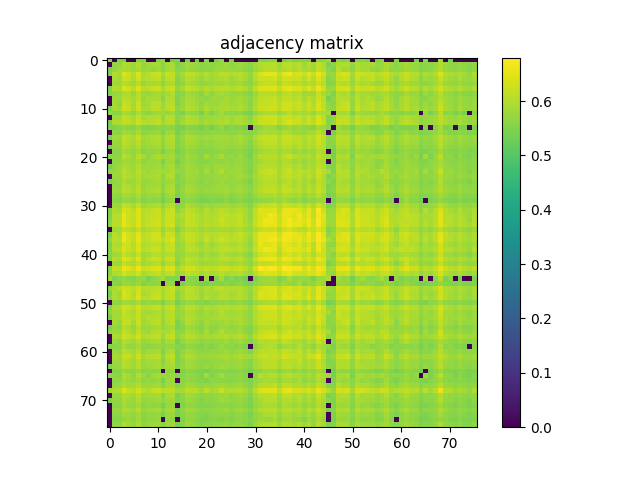

Source data for this figure (header and first rows):
5.638999999999999568e-01, 0.000000000000000000e+00, 5.480199999999999516e-01, 5.490599999999999925e-01, 0.000000000000000000e+00, 0.000000000000000000e+00, 5.517600000000000282e-01, 5.541700000000000514e-01, 0.000000000000000000e+00, 0.000000000000000000e+00, 5.511000000000000343e-01, 5.720199999999999729e-01, 0.000000000000000000e+00, 5.407999999999999474e-01, 5.446600000000000330e-01, 0.000000000000000000e+00, 5.403499999999999970e-01, 0.000000000000000000e+00, 5.427999999999999492e-01, 0.000000000000000000e+00, 5.590000000000000524e-01, 0.000000000000000000e+00, 5.399000000000000465e-01, 5.705099999999999616e-01
0.000000000000000000e+00, 5.729999999999999538e-01, 5.703000000000000291e-01, 6.019299999999999651e-01, 5.943300000000000249e-01, 5.810300000000000464e-01, 6.007400000000000517e-01, 5.732800000000000118e-01, 5.833199999999999497e-01, 5.873000000000000442e-01, 5.912399999999999878e-01, 5.595700000000000118e-01, 5.889699999999999935e-01, 5.930400000000000116e-01, 5.457800000000000429e-01, 5.648699999999999832e-01, 5.878700000000000037e-01, 5.784200000000000452e-01, 5.717299999999999605e-01, 5.600199999999999623e-01, 5.682199999999999473e-01, 5.670800000000000285e-01, 5.709999999999999520e-01, 5.739300000000000512e-01
5.480199999999999516e-01, 5.703000000000000291e-01, 5.849199999999999955e-01, 5.899600000000000399e-01, 5.848799999999999555e-01, 5.836400000000000476e-01, 5.946900000000000519e-01, 5.746599999999999486e-01, 5.808400000000000230e-01, 5.701300000000000257e-01, 5.793500000000000316e-01, 5.663300000000000001e-01, 5.863399999999999723e-01, 5.934500000000000330e-01, 5.595999999999999863e-01, 5.605700000000000127e-01, 5.833300000000000152e-01, 5.736099999999999532e-01, 5.693099999999999827e-01, 5.605999999999999872e-01, 5.659499999999999531e-01, 5.655700000000000172e-01, 5.794500000000000206e-01, 5.824700000000000433e-01
5.490599999999999925e-01, 6.019299999999999651e-01, 5.899600000000000399e-01, 6.414499999999999647e-01, 6.273900000000000032e-01, 6.034899999999999709e-01, 6.424600000000000311e-01, 5.947999999999999954e-01, 6.067000000000000171e-01, 6.253699999999999815e-01, 6.258899999999999464e-01, 5.921600000000000197e-01, 6.208099999999999730e-01, 6.147000000000000242e-01, 5.704700000000000326e-01, 5.861399999999999944e-01, 6.142699999999999827e-01, 6.125300000000000189e-01, 5.982600000000000140e-01, 5.853800000000000114e-01, 6.051600000000000312e-01, 5.891800000000000370e-01, 5.933399999999999785e-01, 6.100700000000000012e-01
0.000000000000000000e+00, 5.943300000000000249e-01, 5.848799999999999555e-01, 6.273900000000000032e-01, 6.201600000000000446e-01, 5.974099999999999966e-01, 6.297399999999999665e-01, 5.971600000000000241e-01, 6.015800000000000036e-01, 6.113300000000000400e-01, 6.168200000000000349e-01, 5.791199999999999681e-01, 6.104500000000000481e-01, 6.118299999999999850e-01, 5.576100000000000501e-01, 5.829699999999999882e-01, 6.073300000000000365e-01, 5.996799999999999908e-01, 5.905399999999999539e-01, 5.747100000000000541e-01, 5.926399999999999446e-01, 5.841499999999999471e-01, 5.901100000000000234e-01, 5.928600000000000536e-01
0.000000000000000000e+00, 5.810300000000000464e-01, 5.836400000000000476e-01, 6.034899999999999709e-01, 5.974099999999999966e-01, 5.835099999999999731e-01, 6.079299999999999704e-01, 5.751500000000000501e-01, 5.881199999999999761e-01, 5.883699999999999486e-01, 5.898400000000000309e-01, 5.638300000000000534e-01, 5.941100000000000270e-01, 5.969100000000000517e-01, 5.561399999999999677e-01, 5.705400000000000471e-01, 5.925300000000000011e-01, 5.848100000000000520e-01, 5.764299999999999979e-01, 5.686900000000000288e-01, 5.716999999999999860e-01, 5.754599999999999715e-01, 5.821199999999999708e-01, 5.831399999999999917e-01
5.517600000000000282e-01, 6.007400000000000517e-01, 5.946900000000000519e-01, 6.424600000000000311e-01, 6.297399999999999665e-01, 6.079299999999999704e-01, 6.418599999999999861e-01, 6.065199999999999481e-01, 6.099599999999999467e-01, 6.222400000000000153e-01, 6.282699999999999951e-01, 5.930299999999999461e-01, 6.207300000000000040e-01, 6.239400000000000501e-01, 5.719499999999999584e-01, 5.913599999999999968e-01, 6.193300000000000471e-01, 6.106399999999999606e-01, 5.997999999999999998e-01, 5.858100000000000529e-01, 6.077500000000000124e-01, 5.929100000000000481e-01, 6.011499999999999622e-01, 6.085700000000000554e-01
5.541700000000000514e-01, 5.732800000000000118e-01, 5.746599999999999486e-01, 5.947999999999999954e-01, 5.971600000000000241e-01, 5.751500000000000501e-01, 6.065199999999999481e-01, 5.785799999999999832e-01, 5.756599999999999495e-01, 5.840999999999999526e-01, 5.872500000000000497e-01, 5.745700000000000252e-01, 5.868999999999999773e-01, 6.006200000000000427e-01, 5.562599999999999767e-01, 5.613200000000000411e-01, 5.852600000000000025e-01, 5.763800000000000034e-01, 5.722699999999999454e-01, 5.562899999999999512e-01, 5.851199999999999735e-01, 5.634700000000000264e-01, 5.812399999999999789e-01, 5.881899999999999906e-01
0.000000000000000000e+00, 5.833199999999999497e-01, 5.808400000000000230e-01, 6.067000000000000171e-01, 6.015800000000000036e-01, 5.881199999999999761e-01, 6.099599999999999467e-01, 5.756599999999999495e-01, 5.920499999999999652e-01, 5.919799999999999507e-01, 5.921399999999999997e-01, 5.583700000000000330e-01, 5.978799999999999670e-01, 5.994099999999999984e-01, 5.505200000000000093e-01, 5.729999999999999538e-01, 5.934399999999999675e-01, 5.866700000000000248e-01, 5.761300000000000310e-01, 5.700199999999999712e-01, 5.679400000000000004e-01, 5.785200000000000342e-01, 5.804300000000000015e-01, 5.771899999999999809e-01
0.000000000000000000e+00, 5.873000000000000442e-01, 5.701300000000000257e-01, 6.253699999999999815e-01, 6.113300000000000400e-01, 5.883699999999999486e-01, 6.222400000000000153e-01, 5.840999999999999526e-01, 5.919699999999999962e-01, 6.057599999999999651e-01, 6.087599999999999678e-01, 5.766599999999999504e-01, 6.011600000000000277e-01, 6.077000000000000179e-01, 5.522700000000000387e-01, 5.740300000000000402e-01, 5.997400000000000508e-01, 5.923699999999999521e-01, 5.827099999999999502e-01, 5.682899999999999618e-01, 5.868600000000000483e-01, 5.767400000000000304e-01, 5.787999999999999812e-01, 5.901199999999999779e-01
5.511000000000000343e-01, 5.912399999999999878e-01, 5.793500000000000316e-01, 6.258899999999999464e-01, 6.168200000000000349e-01, 5.898400000000000309e-01, 6.282699999999999951e-01, 5.872500000000000497e-01, 5.921399999999999997e-01, 6.087599999999999678e-01, 6.086300000000000043e-01, 5.827499999999999902e-01, 6.050400000000000222e-01, 6.140799999999999592e-01, 5.608800000000000452e-01, 5.780100000000000238e-01, 6.037299999999999889e-01, 5.961199999999999832e-01, 5.853699999999999459e-01, 5.710899999999999865e-01, 5.958499999999999908e-01, 5.791100000000000136e-01, 5.844300000000000050e-01, 5.936099999999999710e-01
5.720199999999999729e-01, 5.595700000000000118e-01, 5.663300000000000001e-01, 5.921600000000000197e-01, 5.791199999999999681e-01, 5.638300000000000534e-01, 5.930299999999999461e-01, 5.745700000000000252e-01, 5.583700000000000330e-01, 5.766599999999999504e-01, 5.827499999999999902e-01, 5.815900000000000514e-01, 5.729100000000000303e-01, 5.813899999999999624e-01, 5.552399999999999558e-01, 5.488800000000000345e-01, 5.738900000000000112e-01, 5.663500000000000201e-01, 5.674099999999999699e-01, 5.429699999999999527e-01, 5.824300000000000033e-01, 5.478300000000000392e-01, 5.652399999999999647e-01, 5.862100000000000088e-01
0.000000000000000000e+00, 5.889699999999999935e-01, 5.863399999999999723e-01, 6.208099999999999730e-01, 6.104500000000000481e-01, 5.941100000000000270e-01, 6.207300000000000040e-01, 5.868999999999999773e-01, 5.978799999999999670e-01, 6.011600000000000277e-01, 6.050400000000000222e-01, 5.729100000000000303e-01, 6.056000000000000272e-01, 6.077599999999999669e-01, 5.608800000000000452e-01, 5.777400000000000313e-01, 6.024699999999999500e-01, 5.961199999999999832e-01, 5.843399999999999705e-01, 5.746599999999999486e-01, 5.813800000000000079e-01, 5.814099999999999824e-01, 5.862800000000000233e-01, 5.889299999999999535e-01
5.407999999999999474e-01, 5.930400000000000116e-01, 5.934500000000000330e-01, 6.147000000000000242e-01, 6.118299999999999850e-01, 5.969100000000000517e-01, 6.239400000000000501e-01, 6.006200000000000427e-01, 5.994099999999999984e-01, 6.077000000000000179e-01, 6.140799999999999592e-01, 5.813899999999999624e-01, 6.077599999999999669e-01, 6.028099999999999570e-01, 5.590300000000000269e-01, 5.831800000000000317e-01, 6.042100000000000248e-01, 5.970299999999999496e-01, 5.937400000000000455e-01, 5.771399999999999864e-01, 5.918499999999999872e-01, 5.831699999999999662e-01, 5.921699999999999742e-01, 5.923899999999999721e-01
5.446600000000000330e-01, 5.457800000000000429e-01, 5.595999999999999863e-01, 5.704700000000000326e-01, 5.576100000000000501e-01, 5.561399999999999677e-01, 5.719499999999999584e-01, 5.562599999999999767e-01, 5.505299999999999638e-01, 5.522599999999999731e-01, 5.608800000000000452e-01, 5.552399999999999558e-01, 5.608899999999999997e-01, 5.590300000000000269e-01, 5.433200000000000252e-01, 5.434600000000000541e-01, 5.565600000000000547e-01, 5.548100000000000254e-01, 5.511599999999999833e-01, 5.417800000000000393e-01, 5.564900000000000402e-01, 5.412400000000000544e-01, 5.560000000000000497e-01, 5.713099999999999845e-01
0.000000000000000000e+00, 5.648699999999999832e-01, 5.605700000000000127e-01, 5.861399999999999944e-01, 5.829699999999999882e-01, 5.705400000000000471e-01, 5.913500000000000423e-01, 5.613200000000000411e-01, 5.729999999999999538e-01, 5.740300000000000402e-01, 5.780100000000000238e-01, 5.488800000000000345e-01, 5.777400000000000313e-01, 5.831800000000000317e-01, 5.434600000000000541e-01, 5.581599999999999895e-01, 5.785400000000000542e-01, 5.698499999999999677e-01, 5.679600000000000204e-01, 5.598300000000000498e-01, 5.622899999999999565e-01, 5.637999999999999678e-01, 5.697600000000000442e-01, 5.703899999999999526e-01
5.403499999999999970e-01, 5.878700000000000037e-01, 5.833300000000000152e-01, 6.142699999999999827e-01, 6.073300000000000365e-01, 5.925300000000000011e-01, 6.193300000000000471e-01, 5.852600000000000025e-01, 5.934399999999999675e-01, 5.997400000000000508e-01, 6.037299999999999889e-01, 5.738900000000000112e-01, 6.024699999999999500e-01, 6.042100000000000248e-01, 5.565600000000000547e-01, 5.785400000000000542e-01, 5.977200000000000291e-01, 5.942499999999999449e-01, 5.858700000000000019e-01, 5.745900000000000452e-01, 5.844799999999999995e-01, 5.801800000000000290e-01, 5.847499999999999920e-01, 5.864200000000000523e-01
0.000000000000000000e+00, 5.784200000000000452e-01, 5.736099999999999532e-01, 6.125300000000000189e-01, 5.996799999999999908e-01, 5.848100000000000520e-01, 6.106500000000000261e-01, 5.763800000000000034e-01, 5.866700000000000248e-01, 5.923699999999999521e-01, 5.961199999999999832e-01, 5.663599999999999746e-01, 5.961199999999999832e-01, 5.970299999999999496e-01, 5.548100000000000254e-01, 5.698499999999999677e-01, 5.942499999999999449e-01, 5.874700000000000477e-01, 5.782300000000000217e-01, 5.681699999999999529e-01, 5.752699999999999481e-01, 5.727499999999999813e-01, 5.771800000000000264e-01, 5.814500000000000224e-01
5.427999999999999492e-01, 5.717299999999999605e-01, 5.693099999999999827e-01, 5.982600000000000140e-01, 5.905399999999999539e-01, 5.764299999999999979e-01, 5.997999999999999998e-01, 5.722699999999999454e-01, 5.761300000000000310e-01, 5.827099999999999502e-01, 5.853699999999999459e-01, 5.674099999999999699e-01, 5.843399999999999705e-01, 5.937400000000000455e-01, 5.511599999999999833e-01, 5.679600000000000204e-01, 5.858799999999999564e-01, 5.782300000000000217e-01, 5.712500000000000355e-01, 5.601300000000000168e-01, 5.733099999999999863e-01, 5.655099999999999572e-01, 5.732000000000000428e-01, 5.810600000000000209e-01
0.000000000000000000e+00, 5.600199999999999623e-01, 5.605999999999999872e-01, 5.853699999999999459e-01, 5.747100000000000541e-01, 5.686799999999999633e-01, 5.858100000000000529e-01, 5.562899999999999512e-01, 5.700199999999999712e-01, 5.682899999999999618e-01, 5.710899999999999865e-01, 5.429699999999999527e-01, 5.746599999999999486e-01, 5.771399999999999864e-01, 5.417800000000000393e-01, 5.598300000000000498e-01, 5.745900000000000452e-01, 5.681699999999999529e-01, 5.601300000000000168e-01, 5.554599999999999538e-01, 5.543599999999999639e-01, 5.603700000000000347e-01, 5.657299999999999551e-01, 5.638100000000000334e-01
5.590000000000000524e-01, 5.682199999999999473e-01, 5.659499999999999531e-01, 6.051600000000000312e-01, 5.926399999999999446e-01, 5.716999999999999860e-01, 6.077500000000000124e-01, 5.851199999999999735e-01, 5.679400000000000004e-01, 5.868600000000000483e-01, 5.958499999999999908e-01, 5.824300000000000033e-01, 5.813800000000000079e-01, 5.918499999999999872e-01, 5.564900000000000402e-01, 5.622899999999999565e-01, 5.844799999999999995e-01, 5.752699999999999481e-01, 5.733099999999999863e-01, 5.543599999999999639e-01, 5.915399999999999547e-01, 5.583200000000000385e-01, 5.749800000000000466e-01, 5.934899999999999620e-01
0.000000000000000000e+00, 5.670699999999999630e-01, 5.655700000000000172e-01, 5.891800000000000370e-01, 5.841499999999999471e-01, 5.754500000000000171e-01, 5.929100000000000481e-01, 5.634700000000000264e-01, 5.785200000000000342e-01, 5.767400000000000304e-01, 5.791100000000000136e-01, 5.478300000000000392e-01, 5.814000000000000279e-01, 5.831699999999999662e-01, 5.412400000000000544e-01, 5.637999999999999678e-01, 5.801800000000000290e-01, 5.727499999999999813e-01, 5.655099999999999572e-01, 5.603700000000000347e-01, 5.583200000000000385e-01, 5.662000000000000366e-01, 5.696299999999999697e-01, 5.674400000000000555e-01
5.399000000000000465e-01, 5.709999999999999520e-01, 5.794500000000000206e-01, 5.933500000000000441e-01, 5.901100000000000234e-01, 5.821100000000000163e-01, 6.011499999999999622e-01, 5.812399999999999789e-01, 5.804300000000000015e-01, 5.787999999999999812e-01, 5.844300000000000050e-01, 5.652399999999999647e-01, 5.862699999999999578e-01, 5.921699999999999742e-01, 5.560000000000000497e-01, 5.697699999999999987e-01, 5.847499999999999920e-01, 5.771800000000000264e-01, 5.732000000000000428e-01, 5.657299999999999551e-01, 5.749800000000000466e-01, 5.696200000000000152e-01, 5.811300000000000354e-01, 5.839699999999999891e-01
5.705099999999999616e-01, 5.739300000000000512e-01, 5.824700000000000433e-01, 6.100700000000000012e-01, 5.928600000000000536e-01, 5.831399999999999917e-01, 6.085800000000000098e-01, 5.881899999999999906e-01, 5.771899999999999809e-01, 5.901199999999999779e-01, 5.936099999999999710e-01, 5.862100000000000088e-01, 5.889299999999999535e-01, 5.923899999999999721e-01, 5.713000000000000300e-01, 5.703899999999999526e-01, 5.864200000000000523e-01, 5.814500000000000224e-01, 5.810600000000000209e-01, 5.638100000000000334e-01, 5.934899999999999620e-01, 5.674400000000000555e-01, 5.839699999999999891e-01, 6.015899999999999581e-01
0.000000000000000000e+00, 5.797099999999999476e-01, 5.766200000000000214e-01, 6.072699999999999765e-01, 5.988999999999999879e-01, 5.865200000000000413e-01, 6.073699999999999655e-01, 5.799100000000000366e-01, 5.901600000000000179e-01, 5.907000000000000028e-01, 5.961400000000000032e-01, 5.620800000000000241e-01, 5.955399999999999583e-01, 5.989900000000000224e-01, 5.478199999999999736e-01, 5.664200000000000346e-01, 5.891499999999999515e-01, 5.817099999999999493e-01, 5.750300000000000411e-01, 5.643599999999999728e-01, 5.699499999999999567e-01, 5.724000000000000199e-01, 5.782000000000000473e-01, 5.777900000000000258e-01
5.446400000000000130e-01, 5.689300000000000468e-01, 5.741199999999999637e-01, 5.970800000000000551e-01, 5.830699999999999772e-01, 5.766099999999999559e-01, 5.963699999999999557e-01, 5.753700000000000481e-01, 5.746499999999999941e-01, 5.793399999999999661e-01, 5.846099999999999630e-01, 5.685599999999999543e-01, 5.831300000000000372e-01, 5.834700000000000442e-01, 5.554499999999999993e-01, 5.611099999999999977e-01, 5.787999999999999812e-01, 5.747200000000000086e-01, 5.699499999999999567e-01, 5.579800000000000315e-01, 5.711699999999999555e-01, 5.628900000000000015e-01, 5.728799999999999448e-01, 5.828200000000000047e-01
0.000000000000000000e+00, 5.753700000000000481e-01, 5.734200000000000408e-01, 6.031300000000000550e-01, 5.937200000000000255e-01, 5.811300000000000354e-01, 6.038999999999999924e-01, 5.730899999999999883e-01, 5.839600000000000346e-01, 5.857099999999999529e-01, 5.871600000000000152e-01, 5.579600000000000115e-01, 5.901899999999999924e-01, 5.942499999999999449e-01, 5.493900000000000450e-01, 5.663099999999999801e-01, 5.875500000000000167e-01, 5.808499999999999774e-01, 5.716099999999999515e-01, 5.660100000000000131e-01, 5.680100000000000149e-01, 5.720300000000000384e-01, 5.767299999999999649e-01, 5.764299999999999979e-01
0.000000000000000000e+00, 5.797600000000000531e-01, 5.758900000000000130e-01, 6.108099999999999641e-01, 6.002899999999999903e-01, 5.858400000000000274e-01, 6.112199999999999855e-01, 5.785200000000000342e-01, 5.885799999999999921e-01, 5.939299999999999580e-01, 5.976799999999999891e-01, 5.674500000000000099e-01, 5.958700000000000108e-01, 5.979799999999999560e-01, 5.532000000000000250e-01, 5.731800000000000228e-01, 5.952199999999999713e-01, 5.874399999999999622e-01, 5.790499999999999536e-01, 5.680300000000000349e-01, 5.765799999999999814e-01, 5.747299999999999631e-01, 5.787799999999999612e-01, 5.828900000000000192e-01
0.000000000000000000e+00, 5.700899999999999856e-01, 5.639399999999999968e-01, 5.903800000000000159e-01, 5.872100000000000097e-01, 5.727499999999999813e-01, 5.950400000000000134e-01, 5.670399999999999885e-01, 5.772899999999999698e-01, 5.789499999999999647e-01, 5.813800000000000079e-01, 5.505400000000000293e-01, 5.820499999999999563e-01, 5.858400000000000274e-01, 5.403499999999999970e-01, 5.634799999999999809e-01, 5.805599999999999650e-01, 5.737999999999999767e-01, 5.642899999999999583e-01, 5.562700000000000422e-01, 5.602599999999999802e-01, 5.655900000000000372e-01, 5.678499999999999659e-01, 5.662700000000000511e-01
0.000000000000000000e+00, 5.609899999999999887e-01, 5.539300000000000335e-01, 5.726099999999999524e-01, 5.707299999999999596e-01, 5.609199999999999742e-01, 5.773300000000000098e-01, 5.526100000000000456e-01, 5.635299999999999754e-01, 5.625400000000000400e-01, 5.668900000000000050e-01, 5.430500000000000327e-01, 5.665499999999999980e-01, 5.739499999999999602e-01, 0.000000000000000000e+00, 5.557199999999999918e-01, 5.708999999999999631e-01, 5.599600000000000133e-01, 5.557499999999999662e-01, 5.430199999999999472e-01, 5.465700000000000003e-01, 5.544299999999999784e-01, 5.536799999999999500e-01, 5.514400000000000412e-01
0.000000000000000000e+00, 5.825099999999999723e-01, 5.783399999999999652e-01, 6.157299999999999995e-01, 6.051699999999999857e-01, 5.870800000000000463e-01, 6.158099999999999685e-01, 5.816000000000000059e-01, 5.907000000000000028e-01, 5.969499999999999806e-01, 5.993600000000000039e-01, 5.677799999999999514e-01, 5.992399999999999949e-01, 6.018000000000000016e-01, 5.551199999999999468e-01, 5.699600000000000222e-01, 5.979100000000000525e-01, 5.889600000000000390e-01, 5.779499999999999638e-01, 5.690600000000000103e-01, 5.790100000000000247e-01, 5.758600000000000385e-01, 5.807200000000000140e-01, 5.841699999999999671e-01
5.501500000000000279e-01, 5.977799999999999780e-01, 5.902699999999999614e-01, 6.389799999999999924e-01, 6.274699999999999722e-01, 6.088099999999999623e-01, 6.407399999999999762e-01, 6.064899999999999736e-01, 6.086799999999999988e-01, 6.168200000000000349e-01, 6.242499999999999716e-01, 5.864300000000000068e-01, 6.184699999999999642e-01, 6.222999999999999643e-01, 5.677900000000000169e-01, 5.865700000000000358e-01, 6.153800000000000381e-01, 6.070400000000000240e-01, 5.923800000000000177e-01, 5.820699999999999763e-01, 6.032499999999999529e-01, 5.892800000000000260e-01, 5.989600000000000479e-01, 6.109700000000000131e-01
5.490199999999999525e-01, 6.074199999999999600e-01, 6.051900000000000057e-01, 6.569800000000000084e-01, 6.227700000000000458e-01, 6.167799999999999949e-01, 6.423299999999999566e-01, 6.071600000000000330e-01, 6.142199999999999882e-01, 6.195399999999999796e-01, 6.232999999999999652e-01, 5.971400000000000041e-01, 6.288799999999999946e-01, 6.261900000000000244e-01, 5.851800000000000335e-01, 5.980400000000000160e-01, 6.201799999999999535e-01, 6.153100000000000236e-01, 6.043100000000000138e-01, 5.938400000000000345e-01, 6.010699999999999932e-01, 5.978099999999999525e-01, 6.063399999999999901e-01, 6.162300000000000555e-01
5.579300000000000370e-01, 6.028999999999999915e-01, 6.069499999999999895e-01, 6.549000000000000377e-01, 6.274300000000000432e-01, 6.147700000000000387e-01, 6.443699999999999983e-01, 6.052999999999999492e-01, 6.140400000000000302e-01, 6.266500000000000403e-01, 6.286699999999999511e-01, 5.997099999999999653e-01, 6.271900000000000253e-01, 6.260999999999999899e-01, 5.827200000000000157e-01, 5.920999999999999597e-01, 6.205500000000000460e-01, 6.136000000000000343e-01, 6.054300000000000237e-01, 5.945899999999999519e-01, 6.064300000000000246e-01, 5.957400000000000473e-01, 6.067200000000000371e-01, 6.225300000000000278e-01
5.607299999999999507e-01, 6.096399999999999597e-01, 6.051499999999999657e-01, 6.552799999999999736e-01, 6.365499999999999492e-01, 6.182999999999999607e-01, 6.486199999999999743e-01, 6.065500000000000336e-01, 6.202400000000000135e-01, 6.277099999999999902e-01, 6.311799999999999633e-01, 5.970699999999999896e-01, 6.290299999999999780e-01, 6.324499999999999567e-01, 5.760399999999999965e-01, 5.943800000000000194e-01, 6.263300000000000534e-01, 6.154300000000000326e-01, 6.033800000000000274e-01, 5.930900000000000061e-01, 6.089999999999999858e-01, 5.988499999999999934e-01, 6.060400000000000231e-01, 6.173999999999999488e-01
0.000000000000000000e+00, 5.841600000000000126e-01, 5.851899999999999880e-01, 6.139700000000000157e-01, 6.051999999999999602e-01, 5.919400000000000217e-01, 6.186700000000000532e-01, 5.863300000000000178e-01, 5.954199999999999493e-01, 6.060100000000000486e-01, 6.102600000000000247e-01, 5.745299999999999851e-01, 6.011400000000000077e-01, 5.985800000000000010e-01, 5.549199999999999688e-01, 5.834399999999999586e-01, 6.000799999999999468e-01, 5.938400000000000345e-01, 5.930299999999999461e-01, 5.776700000000000168e-01, 5.883899999999999686e-01, 5.803000000000000380e-01, 5.878200000000000092e-01, 5.916400000000000547e-01
5.445299999999999585e-01, 6.101799999999999446e-01, 5.958799999999999653e-01, 6.536199999999999788e-01, 6.345699999999999674e-01, 6.186099999999999932e-01, 6.496800000000000352e-01, 6.047599999999999643e-01, 6.183899999999999952e-01, 6.297800000000000065e-01, 6.339200000000000390e-01, 5.895399999999999530e-01, 6.276100000000000012e-01, 6.260299999999999754e-01, 5.727499999999999813e-01, 6.008799999999999697e-01, 6.235300000000000287e-01, 6.164699999999999624e-01, 6.057399999999999451e-01, 5.944800000000000084e-01, 6.102100000000000302e-01, 6.023800000000000265e-01, 6.041999999999999593e-01, 6.127399999999999514e-01
5.705000000000000071e-01, 6.098500000000000032e-01, 6.033800000000000274e-01, 6.640700000000000491e-01, 6.365399999999999947e-01, 6.149499999999999966e-01, 6.550000000000000266e-01, 6.116700000000000470e-01, 6.150700000000000056e-01, 6.301700000000000079e-01, 6.304300000000000459e-01, 6.096399999999999597e-01, 6.282999999999999696e-01, 6.409099999999999797e-01, 5.839299999999999491e-01, 5.963699999999999557e-01, 6.246599999999999930e-01, 6.164100000000000135e-01, 6.046799999999999953e-01, 5.920100000000000362e-01, 6.219799999999999773e-01, 5.968799999999999661e-01, 6.118500000000000050e-01, 6.278700000000000392e-01
5.459800000000000209e-01, 5.983199999999999630e-01, 5.910199999999999898e-01, 6.362900000000000222e-01, 6.274100000000000232e-01, 6.002800000000000358e-01, 6.401099999999999568e-01, 5.969499999999999806e-01, 6.033600000000000074e-01, 6.144300000000000317e-01, 6.160400000000000320e-01, 5.853199999999999514e-01, 6.179000000000000048e-01, 6.245500000000000496e-01, 5.685900000000000398e-01, 5.830199999999999827e-01, 6.114000000000000545e-01, 6.068500000000000005e-01, 5.887099999999999556e-01, 5.760399999999999965e-01, 6.009600000000000497e-01, 5.841899999999999871e-01, 5.948900000000000299e-01, 6.031400000000000095e-01
5.551099999999999923e-01, 6.058299999999999796e-01, 6.090799999999999548e-01, 6.436100000000000154e-01, 6.260599999999999499e-01, 6.098099999999999632e-01, 6.400799999999999823e-01, 6.074699999999999545e-01, 6.154300000000000326e-01, 6.260999999999999899e-01, 6.260299999999999754e-01, 5.929900000000000171e-01, 6.256899999999999684e-01, 6.188799999999999857e-01, 5.782000000000000473e-01, 5.842100000000000071e-01, 6.119599999999999485e-01, 6.117700000000000360e-01, 6.034000000000000474e-01, 5.852399999999999824e-01, 5.971600000000000241e-01, 5.916200000000000347e-01, 6.012800000000000367e-01, 6.122800000000000464e-01
5.567800000000000527e-01, 5.842800000000000216e-01, 5.848600000000000465e-01, 6.256399999999999739e-01, 6.020199999999999996e-01, 5.909200000000000008e-01, 6.191400000000000237e-01, 5.803800000000000070e-01, 5.891300000000000425e-01, 6.011800000000000477e-01, 6.049400000000000333e-01, 5.877400000000000402e-01, 6.020999999999999686e-01, 6.019299999999999651e-01, 5.702899999999999636e-01, 5.750499999999999501e-01, 5.968799999999999661e-01, 5.910100000000000353e-01, 5.884599999999999831e-01, 5.719899999999999984e-01, 5.911699999999999733e-01, 5.746799999999999686e-01, 5.841100000000000181e-01, 6.024899999999999700e-01
5.520899999999999697e-01, 6.078099999999999614e-01, 5.963300000000000267e-01, 6.527800000000000269e-01, 6.327300000000000146e-01, 6.086200000000000498e-01, 6.463200000000000056e-01, 5.890100000000000335e-01, 6.125399999999999734e-01, 6.269500000000000073e-01, 6.258700000000000374e-01, 5.941600000000000215e-01, 6.272600000000000398e-01, 6.276199999999999557e-01, 5.707900000000000196e-01, 5.875099999999999767e-01, 6.162600000000000300e-01, 6.099099999999999522e-01, 6.005099999999999882e-01, 5.857099999999999529e-01, 6.052800000000000402e-01, 5.912699999999999623e-01, 5.976299999999999946e-01, 6.082400000000000029e-01
0.000000000000000000e+00, 5.829999999999999627e-01, 5.831300000000000372e-01, 6.166700000000000514e-01, 6.013899999999999801e-01, 5.939299999999999580e-01, 6.155599999999999961e-01, 5.805599999999999650e-01, 5.937099999999999600e-01, 5.965700000000000447e-01, 6.039600000000000524e-01, 5.721600000000000019e-01, 5.994199999999999529e-01, 6.063399999999999901e-01, 5.550599999999999978e-01, 5.891100000000000225e-01, 6.070299999999999585e-01, 5.968700000000000117e-01, 5.925000000000000266e-01, 5.774500000000000188e-01, 5.828400000000000247e-01, 5.828999999999999737e-01, 5.878799999999999581e-01, 5.901699999999999724e-01
5.559199999999999697e-01, 6.182800000000000518e-01, 6.112100000000000311e-01, 6.598500000000000476e-01, 6.437899999999999734e-01, 6.262299999999999534e-01, 6.597899999999999876e-01, 6.202499999999999680e-01, 6.251100000000000545e-01, 6.395800000000000374e-01, 6.401900000000000368e-01, 6.021400000000000086e-01, 6.389500000000000179e-01, 6.415699999999999736e-01, 5.843000000000000416e-01, 6.116500000000000270e-01, 6.340000000000000080e-01, 6.297899999999999610e-01, 6.156000000000000361e-01, 6.005500000000000282e-01, 6.174100000000000144e-01, 6.093300000000000383e-01, 6.161100000000000465e-01, 6.269099999999999673e-01
5.642000000000000348e-01, 5.968700000000000117e-01, 6.019400000000000306e-01, 6.330299999999999816e-01, 6.148799999999999821e-01, 6.060799999999999521e-01, 6.311499999999999888e-01, 5.907499999999999973e-01, 6.076200000000000490e-01, 6.133100000000000218e-01, 6.172199999999999909e-01, 5.920800000000000507e-01, 6.109599999999999476e-01, 6.178000000000000158e-01, 5.742899999999999672e-01, 5.894700000000000495e-01, 6.137399999999999523e-01, 6.048099999999999588e-01, 6.040299999999999558e-01, 5.884099999999999886e-01, 5.981800000000000450e-01, 5.913199999999999568e-01, 5.993600000000000039e-01, 6.095899999999999652e-01
5.844799999999999995e-01, 5.496299999999999519e-01, 5.619199999999999751e-01, 5.713799999999999990e-01, 5.594400000000000484e-01, 5.559199999999999697e-01, 5.741699999999999582e-01, 5.753599999999999826e-01, 5.440899999999999626e-01, 5.653799999999999937e-01, 5.748799999999999466e-01, 5.898999999999999799e-01, 5.550100000000000033e-01, 5.574299999999999811e-01, 5.600699999999999568e-01, 0.000000000000000000e+00, 5.636700000000000044e-01, 5.583099999999999730e-01, 5.590100000000000069e-01, 0.000000000000000000e+00, 5.815700000000000314e-01, 0.000000000000000000e+00, 5.555299999999999683e-01, 5.914300000000000113e-01
0.000000000000000000e+00, 5.599800000000000333e-01, 5.519899999999999807e-01, 5.740199999999999747e-01, 5.730899999999999883e-01, 5.593900000000000539e-01, 5.774500000000000188e-01, 5.504000000000000004e-01, 5.627499999999999725e-01, 5.620000000000000551e-01, 5.647699999999999942e-01, 0.000000000000000000e+00, 5.691399999999999793e-01, 5.722599999999999909e-01, 0.000000000000000000e+00, 5.445200000000000040e-01, 5.707299999999999596e-01, 5.617799999999999461e-01, 5.510899999999999688e-01, 5.409300000000000219e-01, 5.423599999999999532e-01, 5.503299999999999859e-01, 5.527100000000000346e-01, 5.508600000000000163e-01
5.641199999999999548e-01, 5.968900000000000317e-01, 6.059600000000000541e-01, 6.286699999999999511e-01, 6.194699999999999651e-01, 6.091999999999999638e-01, 6.308500000000000218e-01, 6.005399999999999627e-01, 6.054300000000000237e-01, 6.053100000000000147e-01, 6.151100000000000456e-01, 5.933500000000000441e-01, 6.154300000000000326e-01, 6.214600000000000124e-01, 5.799900000000000055e-01, 5.900499999999999634e-01, 6.142400000000000082e-01, 6.039200000000000124e-01, 5.974800000000000111e-01, 5.841600000000000126e-01, 5.989200000000000079e-01, 5.913100000000000023e-01, 6.035700000000000509e-01, 6.130799999999999583e-01
5.453900000000000414e-01, 5.970400000000000151e-01, 5.822000000000000508e-01, 6.381000000000000005e-01, 6.229500000000000037e-01, 5.992899999999999894e-01, 6.325499999999999456e-01, 5.910900000000000043e-01, 6.023800000000000265e-01, 6.174800000000000288e-01, 6.188099999999999712e-01, 5.849800000000000555e-01, 6.143100000000000227e-01, 6.179299999999999793e-01, 5.600100000000000078e-01, 5.869600000000000373e-01, 6.087200000000000388e-01, 6.038999999999999924e-01, 5.923100000000000032e-01, 5.754500000000000171e-01, 5.936299999999999910e-01, 5.858100000000000529e-01, 5.852300000000000280e-01, 6.004500000000000393e-01
5.553900000000000503e-01, 5.993000000000000549e-01, 5.895200000000000440e-01, 6.366600000000000037e-01, 6.262900000000000134e-01, 6.031699999999999839e-01, 6.381599999999999495e-01, 6.004599999999999937e-01, 6.037099999999999689e-01, 6.228599999999999692e-01, 6.272600000000000398e-01, 5.939999999999999725e-01, 6.139599999999999502e-01, 6.162400000000000100e-01, 5.676299999999999679e-01, 5.917099999999999582e-01, 6.129999999999999893e-01, 6.064300000000000246e-01, 6.006899999999999462e-01, 5.814599999999999769e-01, 6.068500000000000005e-01, 5.889699999999999935e-01, 5.935200000000000475e-01, 6.085500000000000353e-01
0.000000000000000000e+00, 5.693200000000000482e-01, 5.649399999999999977e-01, 5.889699999999999935e-01, 5.813899999999999624e-01, 5.749800000000000466e-01, 5.906099999999999683e-01, 5.647400000000000198e-01, 5.776599999999999513e-01, 5.705400000000000471e-01, 5.745700000000000252e-01, 5.452900000000000524e-01, 5.811199999999999699e-01, 5.848400000000000265e-01, 5.419199999999999573e-01, 5.623200000000000420e-01, 5.758799999999999475e-01, 5.714099999999999735e-01, 5.625299999999999745e-01, 5.583399999999999475e-01, 5.514200000000000212e-01, 5.645400000000000418e-01, 5.667499999999999760e-01, 5.662000000000000366e-01
5.509199999999999653e-01, 5.999299999999999633e-01, 5.983899999999999775e-01, 6.347899999999999654e-01, 6.238099999999999756e-01, 6.077000000000000179e-01, 6.365499999999999492e-01, 6.016399999999999526e-01, 6.086099999999999843e-01, 6.164800000000000280e-01, 6.219599999999999573e-01, 5.897799999999999709e-01, 6.181600000000000428e-01, 6.207200000000000495e-01, 5.722300000000000164e-01, 5.889600000000000390e-01, 6.152600000000000291e-01, 6.076599999999999779e-01, 5.977400000000000491e-01, 5.833000000000000407e-01, 6.014599999999999946e-01, 5.914300000000000113e-01, 5.994599999999999929e-01, 6.061800000000000521e-01
5.615299999999999736e-01, 5.845200000000000395e-01, 5.890100000000000335e-01, 6.238899999999999446e-01, 6.041100000000000358e-01, 5.919600000000000417e-01, 6.204100000000000170e-01, 5.902199999999999669e-01, 5.887799999999999701e-01, 5.940699999999999870e-01, 6.001900000000000013e-01, 5.809999999999999609e-01, 6.008599999999999497e-01, 6.079200000000000159e-01, 5.728199999999999958e-01, 5.767499999999999849e-01, 6.001999999999999558e-01, 5.926700000000000301e-01, 5.835500000000000131e-01, 5.728699999999999903e-01, 5.905200000000000449e-01, 5.773000000000000353e-01, 5.873300000000000187e-01, 6.016099999999999781e-01
5.439399999999999791e-01, 5.894099999999999895e-01, 5.911999999999999478e-01, 6.185399999999999787e-01, 6.085399999999999698e-01, 5.989200000000000079e-01, 6.211200000000000054e-01, 5.894800000000000040e-01, 6.004099999999999993e-01, 6.003199999999999648e-01, 6.054399999999999782e-01, 5.750100000000000211e-01, 6.065899999999999626e-01, 6.105199999999999516e-01, 5.635200000000000209e-01, 5.836500000000000021e-01, 6.038099999999999579e-01, 5.960600000000000342e-01, 5.885399999999999521e-01, 5.783399999999999652e-01, 5.828799999999999537e-01, 5.848299999999999610e-01, 5.916099999999999692e-01, 5.961699999999999777e-01
0.000000000000000000e+00, 5.884500000000000286e-01, 5.718999999999999639e-01, 6.203400000000000025e-01, 6.171100000000000474e-01, 5.866000000000000103e-01, 6.259200000000000319e-01, 5.817200000000000149e-01, 5.926900000000000501e-01, 6.107599999999999696e-01, 6.113199999999999745e-01, 5.712599999999999900e-01, 6.006399999999999517e-01, 6.098599999999999577e-01, 5.474200000000000177e-01, 5.714299999999999935e-01, 6.045700000000000518e-01, 5.922500000000000542e-01, 5.812100000000000044e-01, 5.677999999999999714e-01, 5.888400000000000301e-01, 5.768499999999999739e-01, 5.780499999999999527e-01, 5.838400000000000256e-01
5.438199999999999701e-01, 5.737799999999999567e-01, 5.675299999999999789e-01, 6.069400000000000350e-01, 5.947799999999999754e-01, 5.751300000000000301e-01, 6.062400000000000011e-01, 5.786999999999999922e-01, 5.744500000000000162e-01, 5.895799999999999930e-01, 5.930100000000000371e-01, 5.734299999999999953e-01, 5.863800000000000123e-01, 5.912600000000000078e-01, 5.496100000000000430e-01, 5.586900000000000199e-01, 5.829499999999999682e-01, 5.759499999999999620e-01, 5.701000000000000512e-01, 5.532700000000000395e-01, 5.796700000000000186e-01, 5.616299999999999626e-01, 5.674500000000000099e-01, 5.814399999999999569e-01
5.673300000000000010e-01, 5.783700000000000507e-01, 5.777999999999999803e-01, 6.179200000000000248e-01, 6.015200000000000546e-01, 5.823099999999999943e-01, 6.151900000000000146e-01, 5.854899999999999549e-01, 5.796799999999999731e-01, 5.999200000000000088e-01, 6.004300000000000193e-01, 5.885799999999999921e-01, 5.942199999999999704e-01, 6.008000000000000007e-01, 5.639600000000000168e-01, 5.653200000000000447e-01, 5.955099999999999838e-01, 5.876500000000000057e-01, 5.785799999999999832e-01, 5.607600000000000362e-01, 5.930199999999999916e-01, 5.656499999999999861e-01, 5.778799999999999493e-01, 6.009799999999999587e-01
0.000000000000000000e+00, 5.950999999999999623e-01, 5.927099999999999591e-01, 6.287300000000000111e-01, 6.169299999999999784e-01, 6.009700000000000042e-01, 6.305399999999999894e-01, 5.937999999999999945e-01, 6.047700000000000298e-01, 6.110299999999999621e-01, 6.136800000000000033e-01, 5.778999999999999693e-01, 6.132499999999999618e-01, 6.165399999999999769e-01, 5.631899999999999684e-01, 5.856500000000000039e-01, 6.096099999999999852e-01, 6.033100000000000129e-01, 5.921600000000000197e-01, 5.818400000000000238e-01, 5.894899999999999585e-01, 5.888600000000000501e-01, 5.946200000000000374e-01, 5.966099999999999737e-01
0.000000000000000000e+00, 5.770800000000000374e-01, 5.671899999999999720e-01, 6.019799999999999596e-01, 5.928700000000000081e-01, 5.799299999999999455e-01, 6.013399999999999856e-01, 5.743700000000000472e-01, 5.825200000000000378e-01, 5.893899999999999695e-01, 5.936799999999999855e-01, 5.607499999999999707e-01, 5.877700000000000147e-01, 5.897700000000000164e-01, 5.417899999999999938e-01, 5.713099999999999845e-01, 5.895500000000000185e-01, 5.799900000000000055e-01, 5.780499999999999527e-01, 5.619899999999999896e-01, 5.711800000000000210e-01, 5.695400000000000462e-01, 5.715700000000000225e-01, 5.725900000000000434e-01
5.498899999999999899e-01, 5.607600000000000362e-01, 5.633000000000000229e-01, 5.910699999999999843e-01, 5.730199999999999738e-01, 5.692700000000000538e-01, 5.860400000000000054e-01, 5.667600000000000415e-01, 5.621399999999999730e-01, 5.687400000000000233e-01, 5.740600000000000147e-01, 5.644000000000000128e-01, 5.751199999999999646e-01, 5.729199999999999848e-01, 5.557499999999999662e-01, 5.510099999999999998e-01, 5.699199999999999822e-01, 5.678699999999999859e-01, 5.594700000000000228e-01, 5.476699999999999902e-01, 5.658199999999999896e-01, 5.516100000000000447e-01, 5.625000000000000000e-01, 5.784599999999999742e-01
0.000000000000000000e+00, 5.785500000000000087e-01, 5.686400000000000343e-01, 6.105099999999999971e-01, 5.984599999999999920e-01, 5.844799999999999995e-01, 6.076799999999999979e-01, 5.700600000000000112e-01, 5.870199999999999863e-01, 5.862600000000000033e-01, 5.902899999999999814e-01, 5.549300000000000344e-01, 5.938700000000000090e-01, 5.990199999999999969e-01, 5.486999999999999655e-01, 5.705000000000000071e-01, 5.895000000000000240e-01, 5.806799999999999740e-01, 5.696600000000000552e-01, 5.655799999999999716e-01, 5.668499999999999650e-01, 5.731899999999999773e-01, 5.735700000000000243e-01, 5.733899999999999553e-01
... 15 more rows
